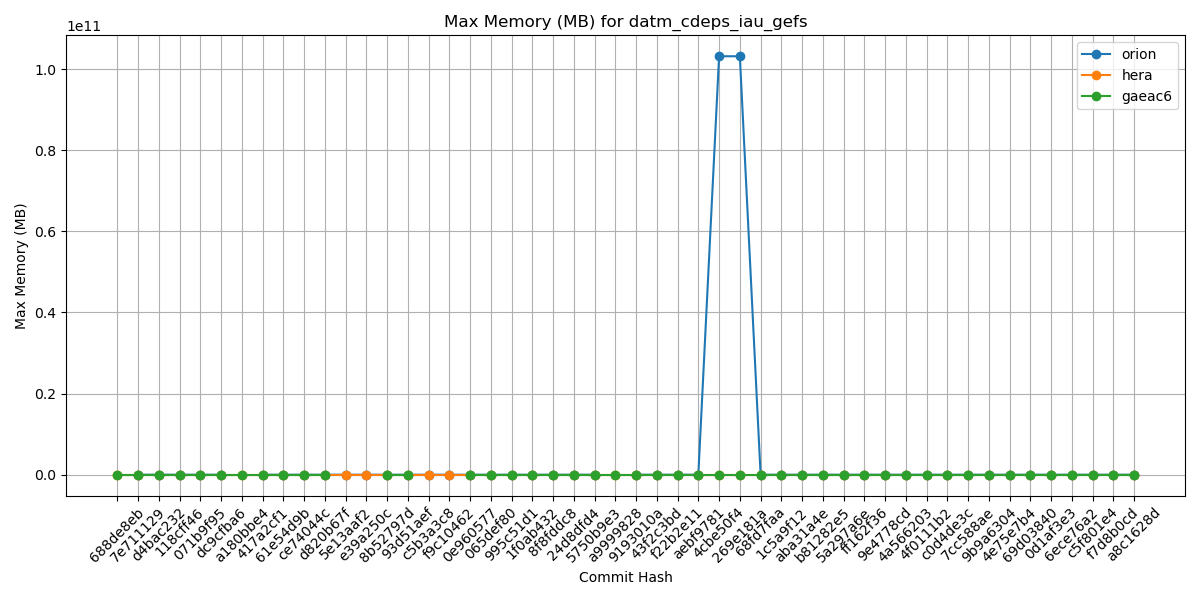

Source data for this figure (header and first rows):
Hash, orion, hera, gaeac6
688de8eb, , 1259, 680
7e711129, 1123, 1264, 676
d4bac232, 1123, 1264, 676
118cff46, 1126, 1272, 677
071b9f95, 1126, 1268, 678
dc9cfba6, 1125, 1253, 679
a180bbe4, , 1256, 679
417a2cf1, 1134, 1265, 676
61e54d9b, 1130, 1270, 676
ce74044c, 1116, 1262, 678
d820b67f, 1117, 1268, 677
5e13aaf2, 1133, 1272, 
e39a250c, 1028, 1163, 
8b52797d, 1027, 1167, 640
93d51aef, 1023, 1169, 639
c5b3a3c8, 1027, 1164, 
f9c10462, 1027, 1165, 
0e960577, 1027, 1161, 640
065def80, 1030, 1157, 641
995c51d1, 1030, 1157, 641
1f0ab432, 1018, 1024, 645
8f8fddc8, 1005, 1026, 639
24d8dfd4, 1017, 1019, 639
5750b9e3, 1025, 1035, 641
a9999828, , 1048, 639
9193010a, 1007, 1045, 639
43f2c3bd, 1013, 1042, 640
f22b2e11, 1013, 1042, 640
aebf9781, 1021, 1031, 644
4cbe50f4, 103142801019, 1025, 643
269e181a, 103142801019, 1025, 643
68fd7faa, 1025, 1038, 641
1c5a9f12, 1025, 1033, 641
aba31a4e, 1025, 1035, 647
b81282e5, 1025, 1035, 647
5a297a6e, 1024, 1027, 641
ff162f36, 1021, 1028, 644
9e4778cd, 1018, 1036, 645
4a566203, 1016, 1041, 644
4f0111b2, 1023, 1026, 645
c0d4de3c, 1021, 1031, 641
7cc588ae, 1022, 1034, 646
9b9a6304, 1022, 1035, 646
4e75e7b4, 1017, 1038, 641
69d03840, 1017, 1027, 643
0d1af3e3, 1018, 1039, 643
6ece76a2, 1023, 1031, 642
c5f801e4, 1019, 1030, 641
f7d8b0cd, 1024, 1025, 642
a8c1628d, 1024, 1044, 644
